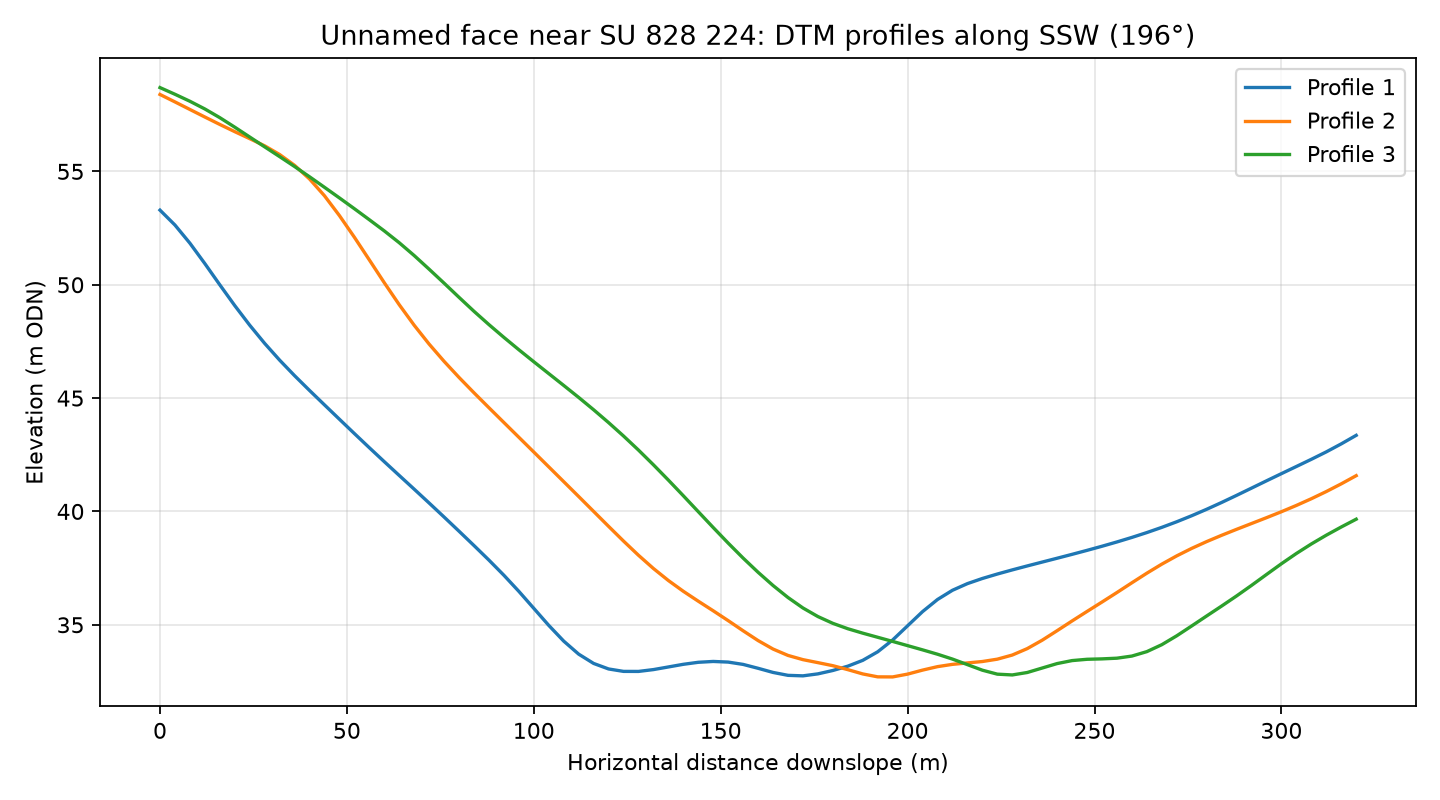

The table this chart was drawn from, first rows:
profile, distance_m, elevation_m
1, 0.0, 53.29
1, 4.0, 52.64
1, 8.0, 51.83
1, 12.0, 50.93
1, 16.0, 50
1, 20.0, 49.08
1, 24.0, 48.22
1, 28.0, 47.41
1, 32.0, 46.68
1, 36.0, 45.99
1, 40.0, 45.34
1, 44.0, 44.7
1, 48.0, 44.07
1, 52.0, 43.44
1, 56.0, 42.81
1, 60.0, 42.2
1, 64.0, 41.59
1, 68.0, 40.98
1, 72.0, 40.37
1, 76.0, 39.75
1, 80.0, 39.13
1, 84.0, 38.49
1, 88.0, 37.85
1, 92.0, 37.18
1, 96.0, 36.47
1, 100.0, 35.72
1, 104.0, 34.97
1, 108.0, 34.28
1, 112.0, 33.7
1, 116.0, 33.29
1, 120.0, 33.05
1, 124.0, 32.94
1, 128.0, 32.94
1, 132.0, 33.02
1, 136.0, 33.14
1, 140.0, 33.26
1, 144.0, 33.34
1, 148.0, 33.38
1, 152.0, 33.35
1, 156.0, 33.25
1, 160.0, 33.08
1, 164.0, 32.9
1, 168.0, 32.77
1, 172.0, 32.75
1, 176.0, 32.83
1, 180.0, 32.98
1, 184.0, 33.17
1, 188.0, 33.43
1, 192.0, 33.81
1, 196.0, 34.33
1, 200.0, 34.96
1, 204.0, 35.58
1, 208.0, 36.12
1, 212.0, 36.52
1, 216.0, 36.82
1, 220.0, 37.04
1, 224.0, 37.24
1, 228.0, 37.42
1, 232.0, 37.6
1, 236.0, 37.77
... 183 more rows
